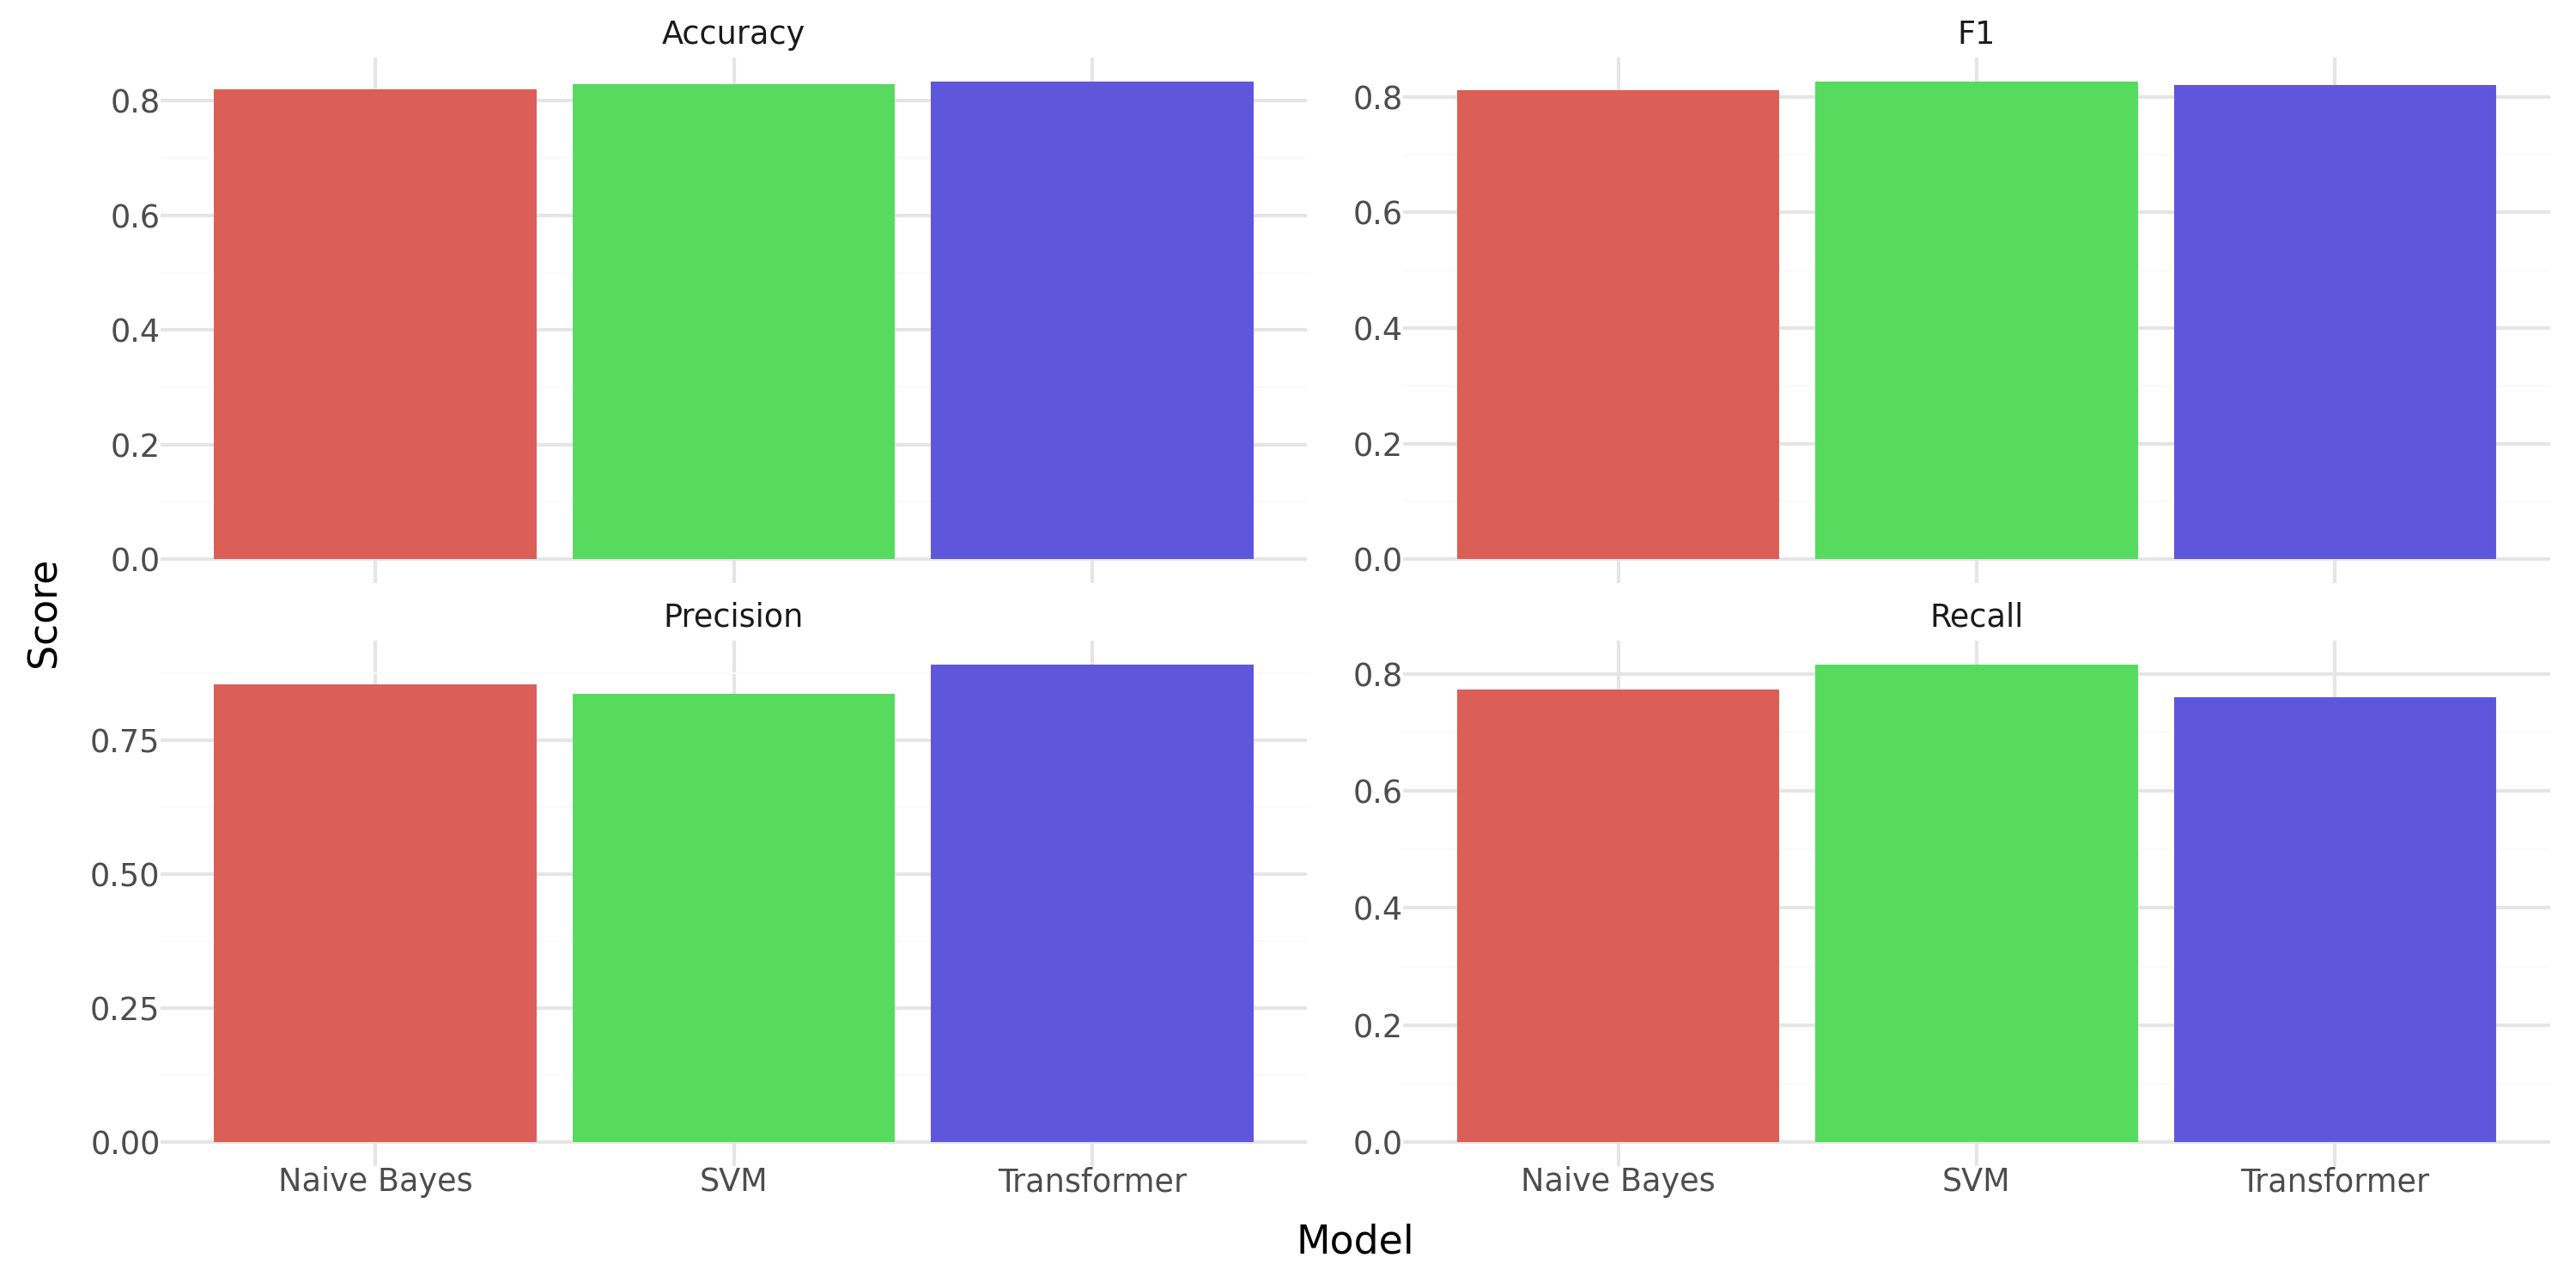

Data behind this chart, as committed beside it:
Model, Accuracy, Precision, Recall, F1
SVM, 0.8287, 0.8374, 0.8158, 0.8264
Naive Bayes, 0.8209, 0.8553, 0.7725, 0.8118
Transformer, 0.834, 0.8918, 0.7602, 0.8207
